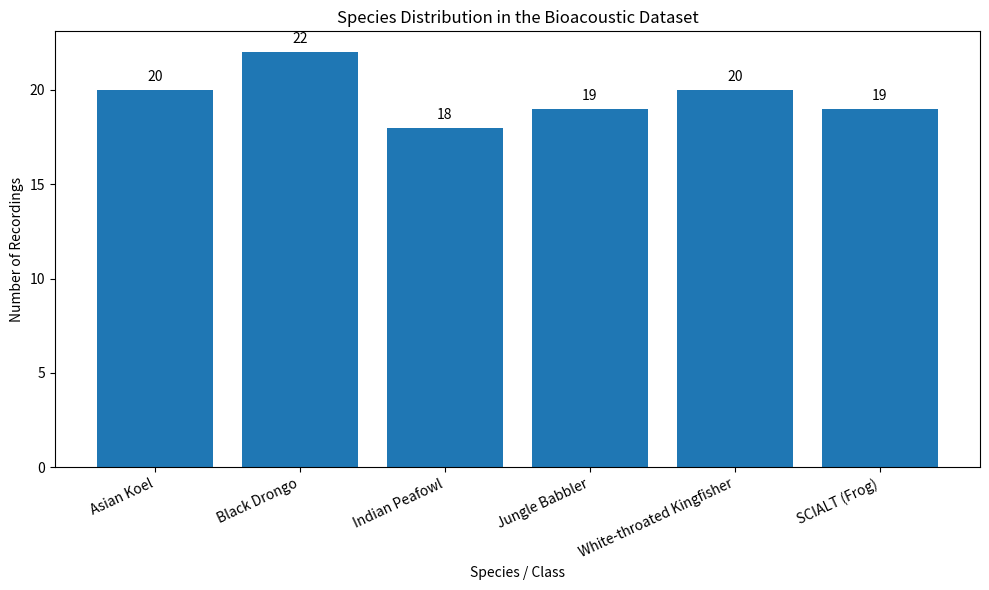

This figure's Python source:
import os
import matplotlib.pyplot as plt

species = [
    "Asian Koel",
    "Black Drongo",
    "Indian Peafowl",
    "Jungle Babbler",
    "White-throated Kingfisher",
    "SCIALT (Frog)"
]

counts = [20, 22, 18, 19, 20, 19]

os.makedirs("outputs/figures", exist_ok=True)

plt.figure(figsize=(10, 6))

bars = plt.bar(species, counts)

plt.xlabel("Species / Class")
plt.ylabel("Number of Recordings")
plt.title("Species Distribution in the Bioacoustic Dataset")

plt.xticks(rotation=25, ha="right")

for bar, count in zip(bars, counts):
    plt.text(
        bar.get_x() + bar.get_width() / 2,
        count + 0.3,
        str(count),
        ha="center",
        va="bottom"
    )

plt.tight_layout()

output_path = "outputs/figures/species_distribution.png"
plt.savefig(output_path, dpi=300, bbox_inches="tight")
plt.show()

print("=" * 60)
print("SPECIES DISTRIBUTION FIGURE")
print("=" * 60)
print(f"Figure saved to: {output_path}")
